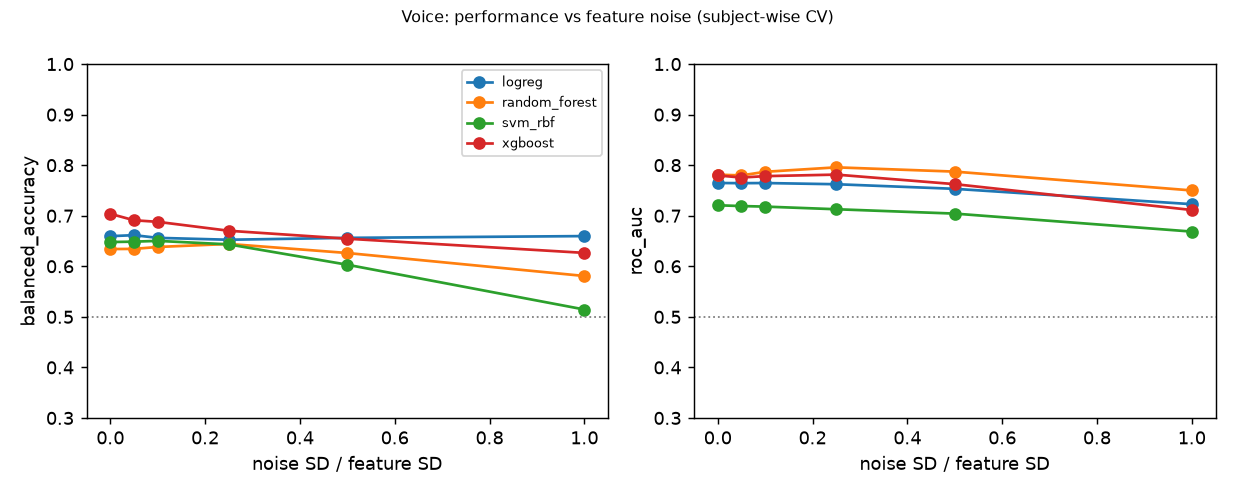

Source data for this figure (header and first rows):
model, noise_level, balanced_accuracy, roc_auc, balanced_accuracy_std, roc_auc_std
logreg, 0.0, 0.6596, 0.7647, 0.009189, 0.01402
logreg, 0.05, 0.6615, 0.7644, 0.01256, 0.0145
logreg, 0.1, 0.6562, 0.7646, 0.01164, 0.01549
logreg, 0.25, 0.6525, 0.7623, 0.01524, 0.0181
logreg, 0.5, 0.6562, 0.7532, 0.02679, 0.02353
logreg, 1.0, 0.6597, 0.7228, 0.04167, 0.0314
svm_rbf, 0.0, 0.648, 0.7207, 0.007967, 0.02774
svm_rbf, 0.05, 0.6487, 0.7191, 0.009456, 0.02682
svm_rbf, 0.1, 0.6502, 0.718, 0.01015, 0.02629
svm_rbf, 0.25, 0.6433, 0.7128, 0.007298, 0.02441
svm_rbf, 0.5, 0.6031, 0.7042, 0.01544, 0.02178
svm_rbf, 1.0, 0.5145, 0.6686, 0.01295, 0.02862
random_forest, 0.0, 0.6341, 0.7812, 0.01435, 0.004927
random_forest, 0.05, 0.6344, 0.7798, 0.01397, 0.003056
random_forest, 0.1, 0.6382, 0.7869, 0.009318, 0.00537
random_forest, 0.25, 0.6442, 0.7957, 0.01384, 0.0118
random_forest, 0.5, 0.6263, 0.7873, 0.02848, 0.01849
random_forest, 1.0, 0.5808, 0.75, 0.0356, 0.02595
xgboost, 0.0, 0.7038, 0.7797, 0.02396, 0.01962
xgboost, 0.05, 0.691, 0.7755, 0.02886, 0.023
xgboost, 0.1, 0.6879, 0.7783, 0.02272, 0.02536
xgboost, 0.25, 0.6703, 0.7813, 0.01642, 0.02588
xgboost, 0.5, 0.6545, 0.7625, 0.01941, 0.04191
xgboost, 1.0, 0.6265, 0.7113, 0.03476, 0.04874
